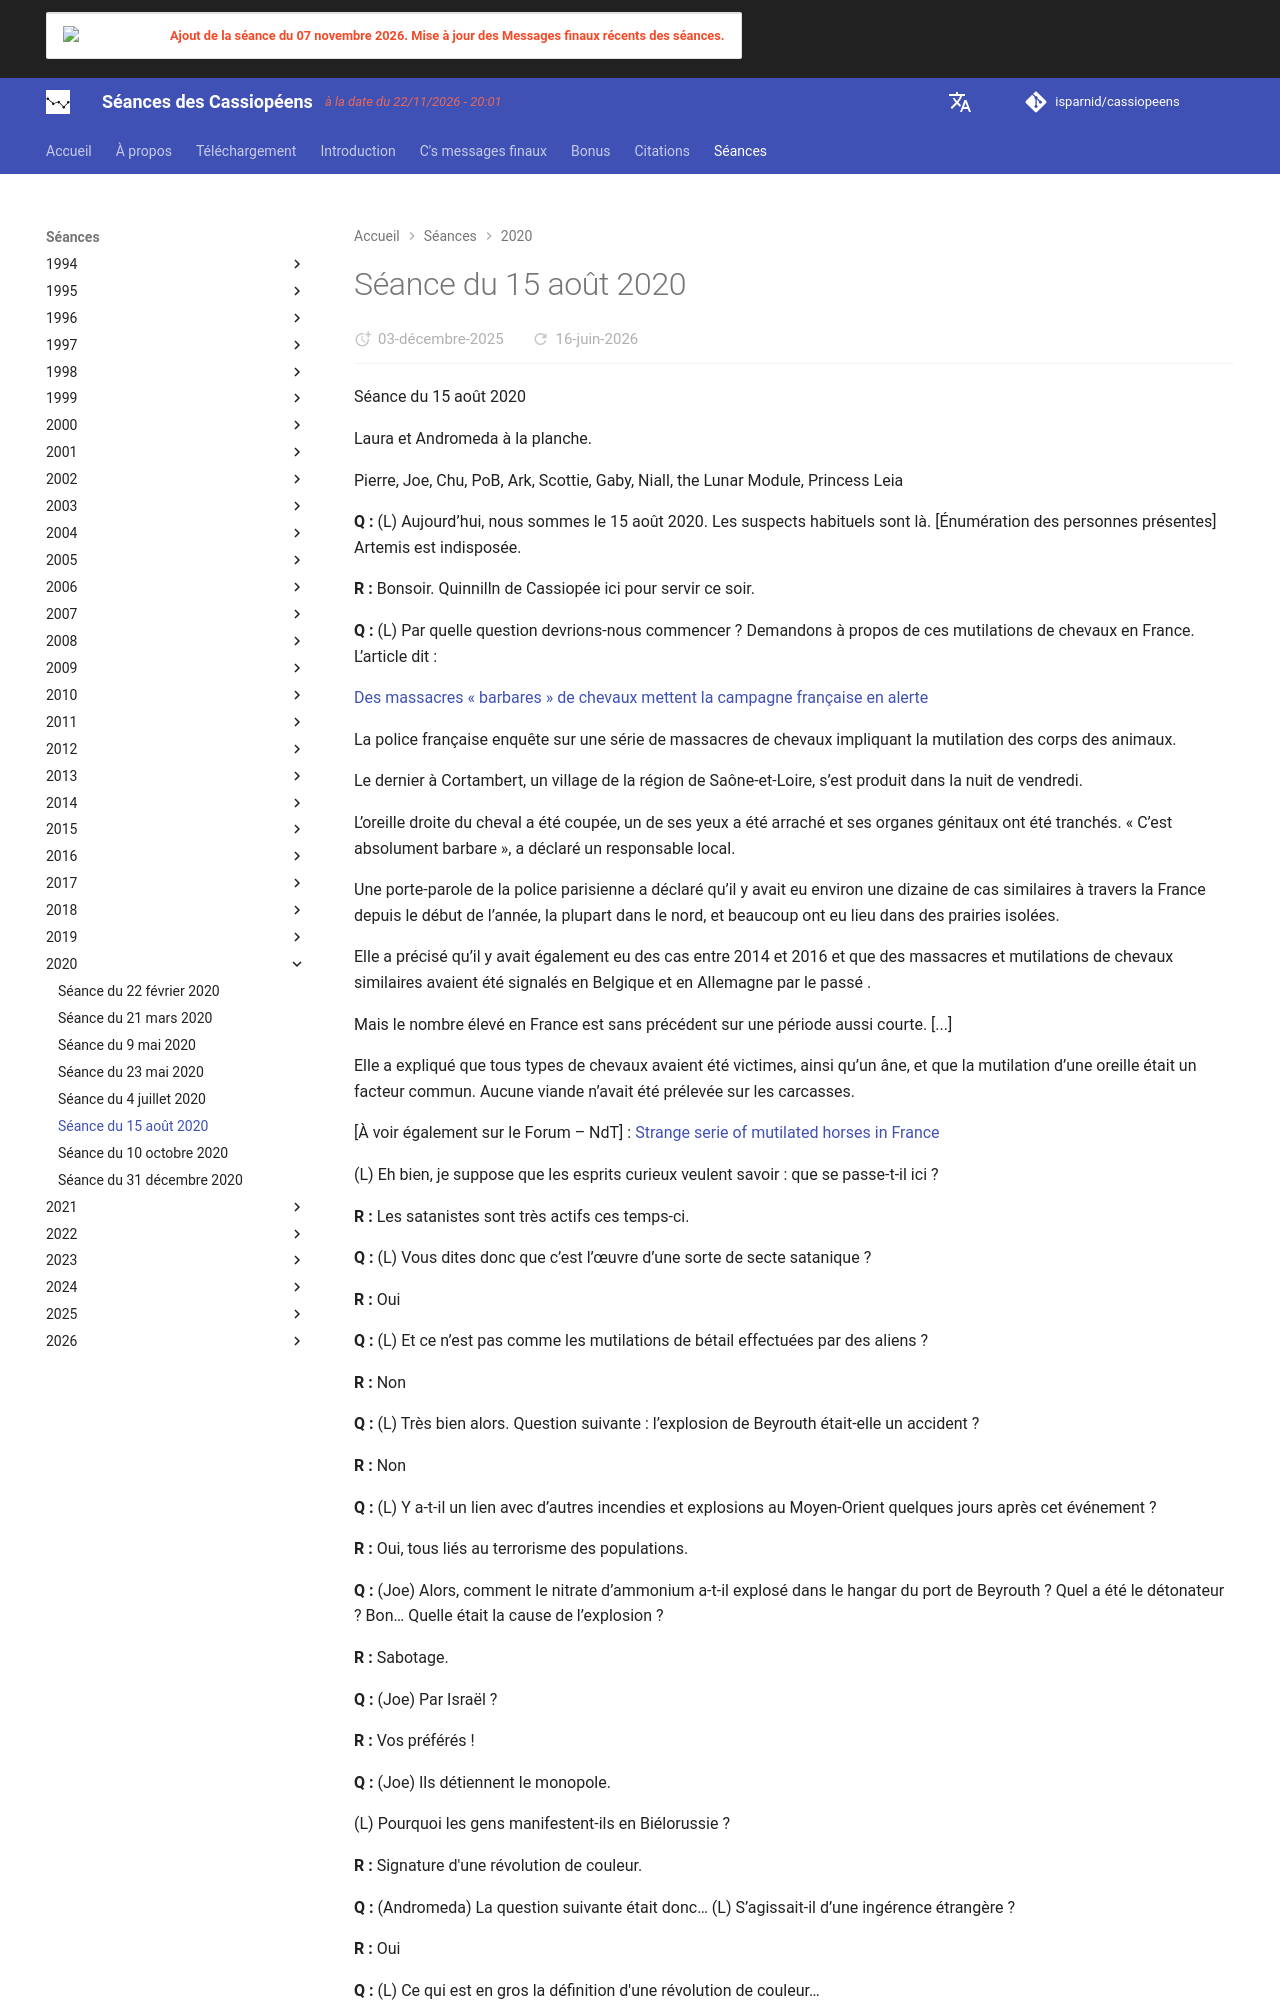

repository: isparnid/cassiopeens · page: séances/2020/2020-08-15/index.html · generator: mkdocs

---
title: "Séance du 15 août 2020"
date:
  created: 2026-01-24
  updated: 2026-01-24
---

# Séance du 15 août 2020

Séance du 15 août 2020

Laura et Andromeda à la planche.

Pierre, Joe, Chu, PoB, Ark, Scottie, Gaby, Niall, the Lunar Module, Princess Leia

**Q :** (L) Aujourd’hui, nous sommes le 15 août 2020. Les suspects habituels sont là. [Énumération des personnes présentes] Artemis est indisposée.

**R :** Bonsoir. Quinnilln de Cassiopée ici pour servir ce soir.

**Q :** (L) Par quelle question devrions-nous commencer ? Demandons à propos de ces mutilations de chevaux en France. L’article dit :

[Des massacres « barbares » de chevaux mettent la campagne française en alerte](https://www.sott.net/article/439624-Barbaric-horse-killings-put-French-countryside-on-alert)

La police française enquête sur une série de massacres de chevaux impliquant la mutilation des corps des animaux.

Le dernier à Cortambert, un village de la région de Saône-et-Loire, s’est produit dans la nuit de vendredi.

L’oreille droite du cheval a été coupée, un de ses yeux a été arraché et ses organes génitaux ont été tranchés. « C’est absolument barbare », a déclaré un responsable local.

Une porte-parole de la police parisienne a déclaré qu’il y avait eu environ une dizaine de cas similaires à travers la France depuis le début de l’année, la plupart dans le nord, et beaucoup ont eu lieu dans des prairies isolées.

Elle a précisé qu’il y avait également eu des cas entre 2014 et 2016 et que des massacres et mutilations de chevaux similaires avaient été signalés en Belgique et en Allemagne par le passé .

Mais le nombre élevé en France est sans précédent sur une période aussi courte. [...]

Elle a expliqué que tous types de chevaux avaient été victimes, ainsi qu’un âne, et que la mutilation d’une oreille était un facteur commun. Aucune viande n’avait été prélevée sur les carcasses.

[À voir également sur le Forum – NdT] : [Strange serie of mutilated horses in France](https://cassiopaea.org/forum/threads/strange-serie-of-mutilated-horses-in-france.48471/)

(L) Eh bien, je suppose que les esprits curieux veulent savoir : que se passe-t-il ici ?

**R :** Les satanistes sont très actifs ces temps-ci.

**Q :** (L) Vous dites donc que c’est l’œuvre d’une sorte de secte satanique ?

**R :** Oui

**Q :** (L) Et ce n’est pas comme les mutilations de bétail effectuées par des aliens ?

**R :** Non

**Q :** (L) Très bien alors. Question suivante : l’explosion de Beyrouth était-elle un accident ?

**R :** Non

**Q :** (L) Y a-t-il un lien avec d’autres incendies et explosions au Moyen-Orient quelques jours après cet événement ?

**R :** Oui, tous liés au terrorisme des populations.

**Q :** (Joe) Alors, comment le nitrate d’ammonium a-t-il explosé dans le hangar du port de Beyrouth ? Quel a été le détonateur ? Bon… Quelle était la cause de l’explosion ?

**R :** Sabotage.

**Q :** (Joe) Par Israël ?

**R :** Vos préférés !

**Q :** (Joe) Ils détiennent le monopole.

(L) Pourquoi les gens manifestent-ils en Biélorussie ?

**R :** Signature d'une révolution de couleur.

**Q :** (Andromeda) La question suivante était donc… (L) S’agissait-il d’une ingérence étrangère ?

**R :** Oui

**Q :** (L) Ce qui est en gros la définition d'une révolution de couleur…

(Andromeda) Exactement.

(L) Porochenko prévoit-il un coup d’État pour ce mois-ci ? Qui a entendu ça ?

(Joe) PoB a entendu une rumeur.

**R :** Non

**Q :** (L) D’accord. Le vaccin russe Covid-19 est-il sûr comme ils le disent ?

**R :** Suffisamment sûr. Plus sûr que ce que Gates prévoit.

**Q :** (L) Est-il efficace contre le corona ou les virus de type corona ?
